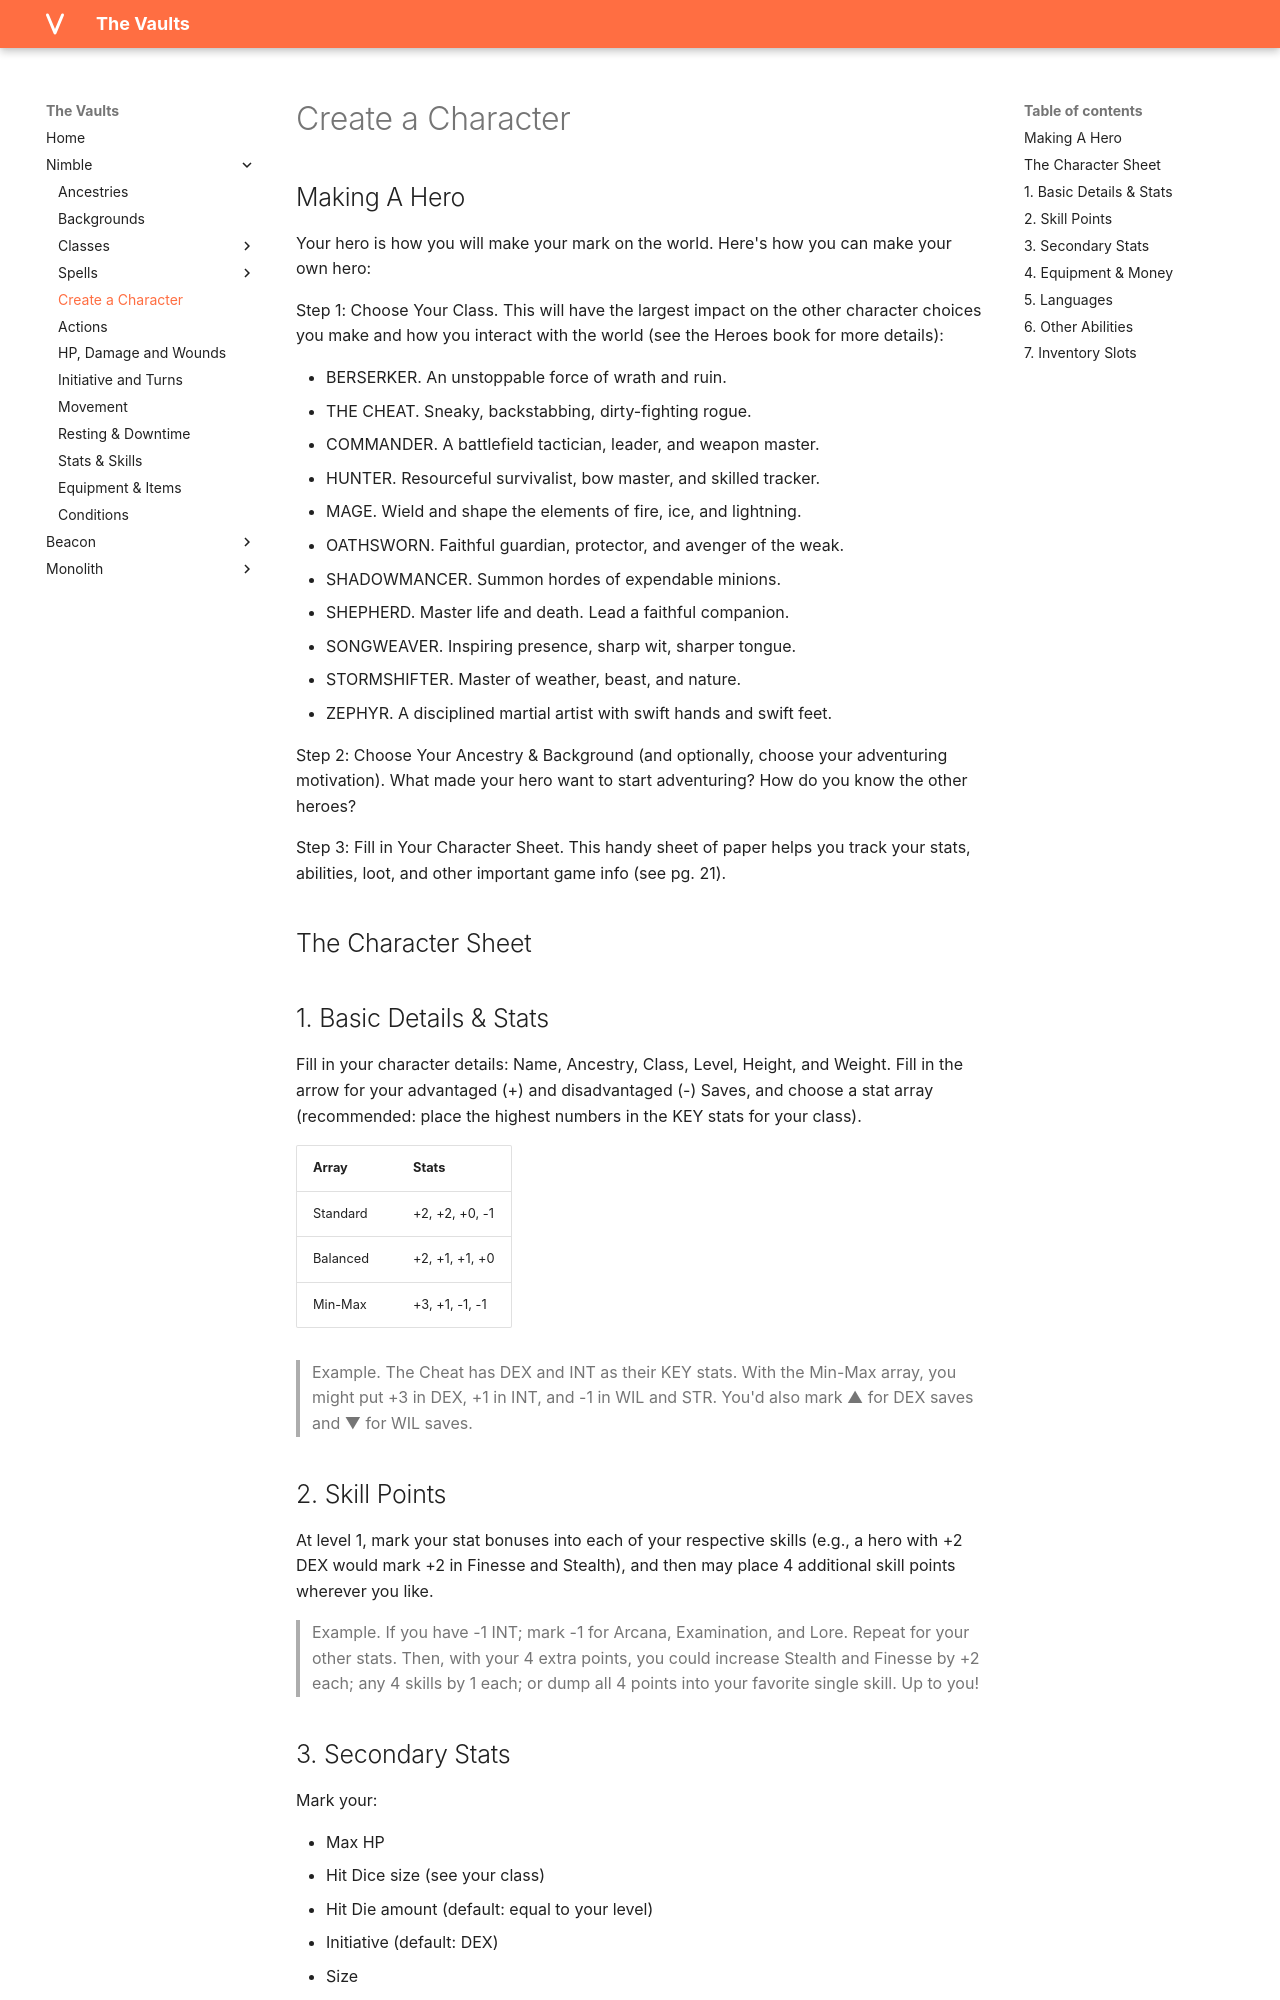

repository: rollingnomad/vaults · page: nimble/Create a Character/index.html · generator: mkdocs

## Making A Hero

Your hero is how you will make your mark on the world. Here's how you can make your own hero:

Step 1: Choose Your Class. This will have the largest impact on the other  character choices you make and how you interact with the world (see the Heroes book for more details):

- BERSERKER. An unstoppable force of wrath and ruin.
- THE CHEAT. Sneaky, backstabbing, dirty-fighting rogue.
- COMMANDER. A battlefield tactician, leader, and weapon master.
- HUNTER. Resourceful survivalist, bow master, and skilled tracker.
- MAGE. Wield and shape the elements of fire, ice, and lightning.
- OATHSWORN. Faithful guardian, protector, and avenger of the weak.
- SHADOWMANCER. Summon hordes of expendable minions.
- SHEPHERD. Master life and death. Lead a faithful companion.
- SONGWEAVER. Inspiring presence, sharp wit, sharper tongue.
- STORMSHIFTER. Master of weather, beast, and nature.
- ZEPHYR. A disciplined martial artist with swift hands and swift feet.

Step 2: Choose Your Ancestry & Background (and optionally, choose your adventuring motivation). What made your hero want to start adventuring? How do you know the other heroes?

Step 3: Fill in Your Character Sheet. This handy sheet of paper helps you track your stats, abilities, loot, and other important game info (see pg. 21).

## The Character Sheet

## 1. Basic Details & Stats

Fill in your character details: Name, Ancestry, Class, Level, Height, and Weight. Fill in the arrow for your advantaged (+) and disadvantaged (-) Saves, and choose a stat array (recommended: place the highest numbers in the KEY stats for your class).

| Array | Stats |
|---|---|
| Standard | +2, +2, +0, -1 |
| Balanced | +2, +1, +1, +0 |
| Min-Max | +3, +1, -1, -1 |

> Example. The Cheat has DEX and INT as their KEY stats. With the Min-Max array, you might put +3 in DEX, +1 in INT, and -1 in WIL and STR. You'd also mark ▲ for DEX saves and ▼ for WIL saves.

## 2. Skill Points

At level 1, mark your stat bonuses into each of your respective skills (e.g., a hero with +2 DEX would mark +2 in Finesse and Stealth), and then may place 4 additional skill points wherever you like.

> Example. If you have -1 INT; mark -1 for Arcana, Examination, and Lore. Repeat for your other stats. Then, with your 4 extra points, you could increase Stealth and Finesse by +2 each; any 4 skills by 1 each; or dump all 4 points into your favorite single skill. Up to you!
